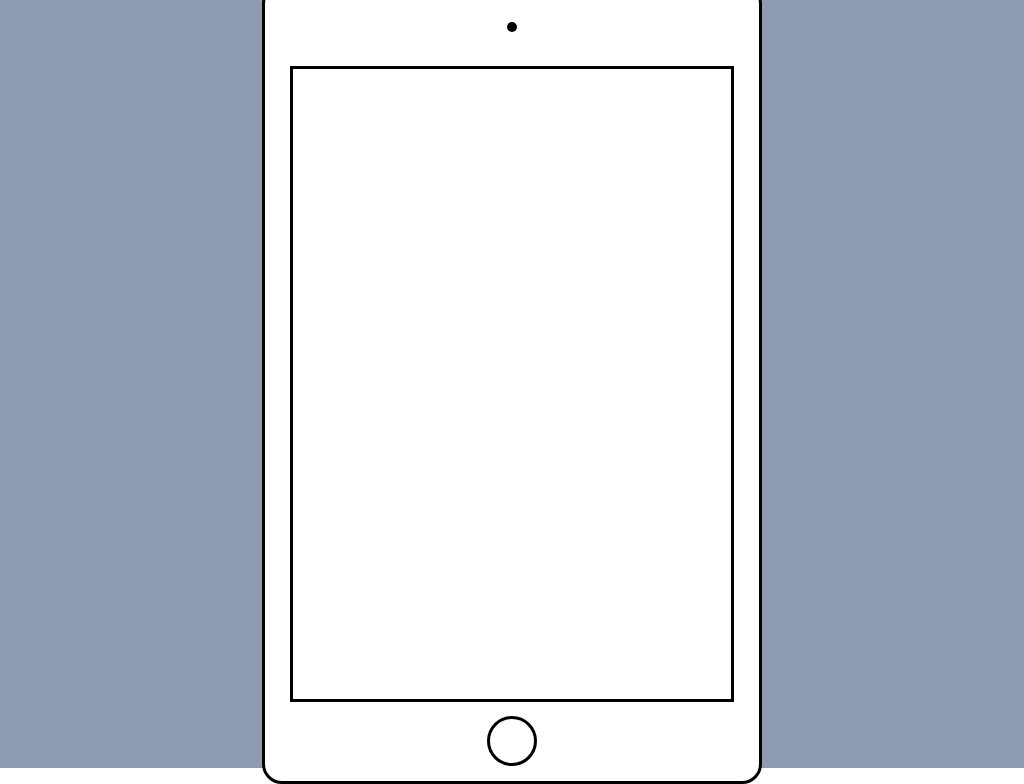

Here is a drawing made with CSS. Write the source that renders it.

<!-- file: ipad.html -->
<!DOCTYPE html>
<html lang="en">
	<head>
		<meta charset="UTF-8" />
		<meta http-equiv="X-UA-Compatible" content="IE=edge" />
		<meta name="viewport" content="width=device-width, initial-scale=1.0" />
		<style>
			*,
			body {
				margin: 0;
				padding: 0;
				box-sizing: border-box;
			}
		</style>
		<link rel="stylesheet" href="./ipad.syle.css" />
		<title>IPad</title>
	</head>
	<body>
		<section>
			<div id="ipad">
				<div class="camera">
					<div></div>
				</div>
				<div class="screen"></div>
				<div class="button">
					<div></div>
				</div>
			</div>
		</section>
	</body>
</html>


/* file: ipad.syle.css */
:root {
	--ipad-color: #ffffff;
	--bg-color: #8e9aaf;
	--screen-color: #3d405b;
}

body {
	width: 100vw;
	height: 100vh;
}

section {
	height: 100%;
	width: 100%;
	padding: 0 10px;
	background-color: var(--bg-color);

	display: flex;
	align-items: center;
	justify-content: center;
}

section #ipad {
	width: 500px;
	height: 800px;
	background-color: var(--ipad-color);
	border-radius: 20px;
	border: solid 3px black;

	display: flex;
	flex-direction: column;
	justify-content: center;
	align-items: center;
}

section #ipad .camera {
	height: 10%;
	width: 100%;
	display: flex;
	align-items: center;
	justify-content: center;
}

section #ipad .camera div {
	width: 10px;
	height: 10px;
	background-color: black;
	border-radius: 50%;
}

section #ipad .screen {
	width: 90%;
	height: 80%;
	border: solid 3px black;
}

section #ipad .button {
	height: 10%;
	width: 100%;
	display: flex;
	align-items: center;
	justify-content: center;
}

section #ipad .button div {
	width: 50px;
	height: 50px;
	border: solid 3px black;
	border-radius: 50%;
}
